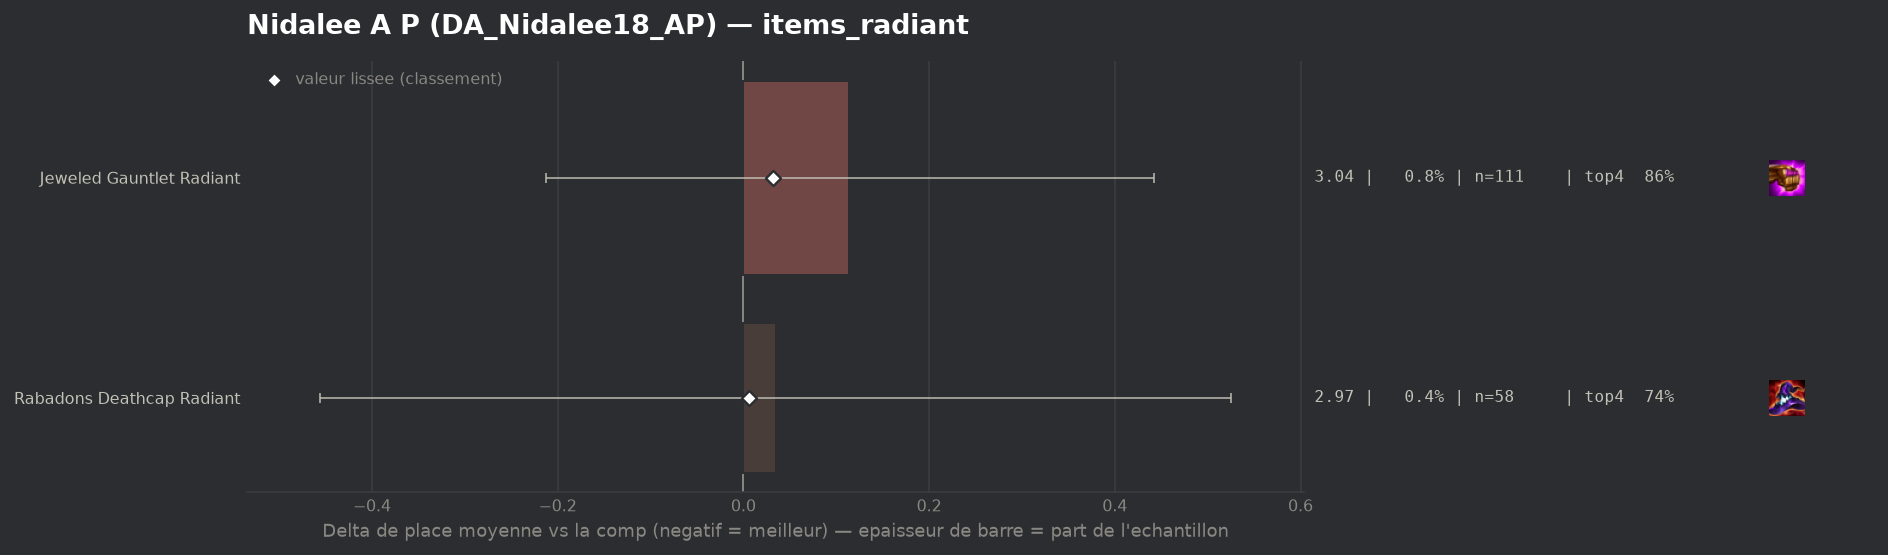

The data file committed next to this chart (first rows):
group, label, n, share, avg_place, shrunk_avg, score, d_avg, d_avg_pess, impact, d_top4, win, top2, top4, sd, z, p, significant
populaire, Rabadons Deathcap Radiant, 58, 0.004139, 2.966, 2.937, 0.006, 0.035, 0.0, -0.0, -0.0612, 0.3793, 0.4655, 0.7414, 1.902, 0.14, 0.8891, False
populaire, Jeweled Gauntlet Radiant, 111, 0.007921, 3.045, 2.963, 0.032, 0.114, 0.0, -0.0003, 0.0533, 0.1892, 0.4685, 0.8559, 1.752, 0.69, 0.4933, False
